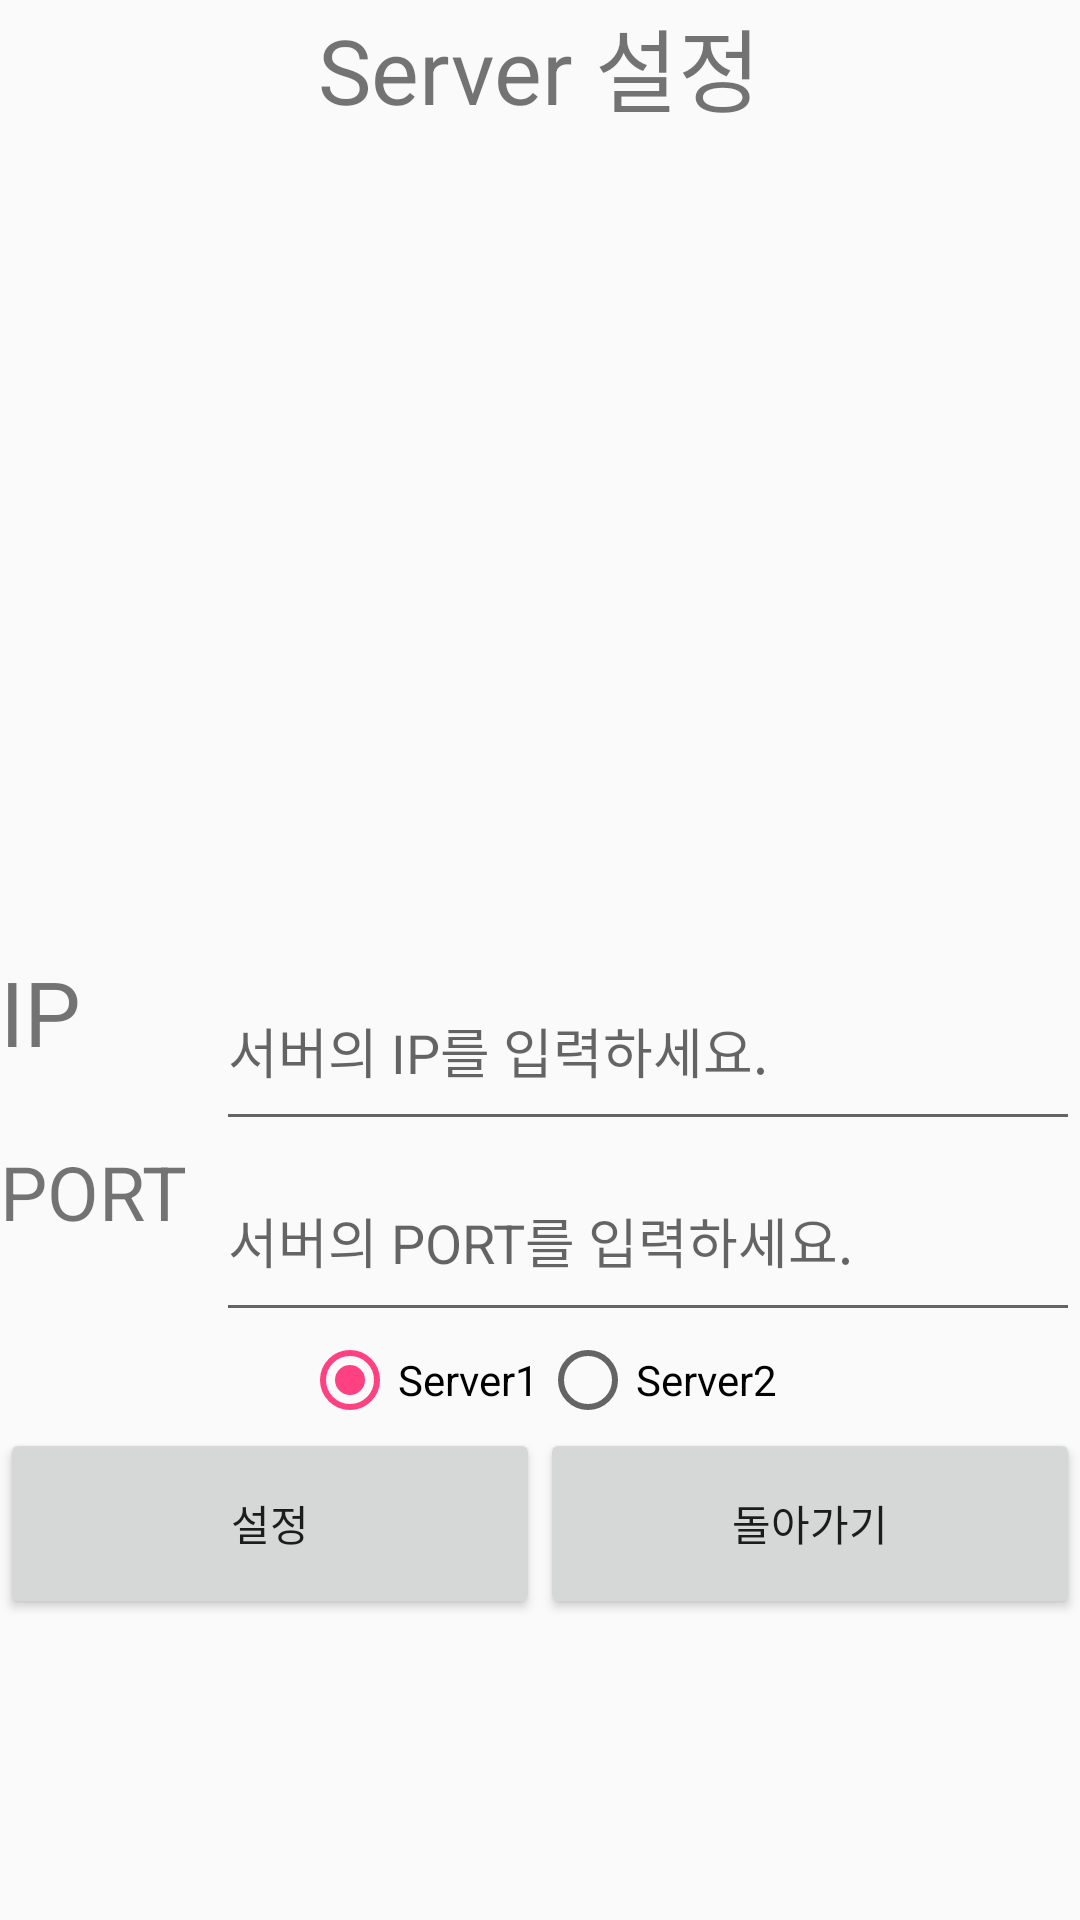

Reconstruct the res/layout file that produces this screen, plus the resources it refers to.
<!-- AndroidManifest.xml: application theme AppTheme -->
<!-- res/layout/activity_setting.xml -->
<?xml version="1.0" encoding="utf-8"?>
<LinearLayout xmlns:android="http://schemas.android.com/apk/res/android"
    android:layout_width="match_parent"
    android:layout_height="match_parent"
    android:orientation="vertical"
    >
    <TextView
        android:textSize="30dp"
        android:layout_width="wrap_content"
        android:layout_height="0dp"
        android:layout_weight="0.1"
        android:layout_gravity="center"
        android:text="Server 설정"
        />
    <TextView
        android:id="@+id/tv_ip"
        android:layout_width="wrap_content"
        android:textSize="20dp"
        android:layout_height="0dp"
        android:layout_weight="0.1"
        android:layout_gravity="center"
        />
    <TextView
        android:id="@+id/tv_port"
        android:layout_width="wrap_content"
        android:textSize="20dp"
        android:layout_height="0dp"
        android:layout_weight="0.1"
        android:layout_gravity="center"
        />
    <TextView
        android:id="@+id/tv_list"
        android:layout_width="wrap_content"
        android:textSize="20dp"
        android:layout_height="0dp"
        android:layout_weight="0.1"
        android:layout_gravity="center"
        />
    <TextView
        android:id="@+id/tv_update"
        android:layout_width="wrap_content"
        android:textSize="20dp"
        android:layout_height="0dp"
        android:layout_weight="0.1"
        android:layout_gravity="center"
        />

    <LinearLayout
        android:layout_width="match_parent"
        android:layout_height="0dp"
        android:layout_weight="0.1"
        android:orientation="horizontal"
        >
        <TextView
            android:layout_width="0dp"
            android:layout_weight="0.2"
            android:layout_height="match_parent"
            android:textSize="30dp"
            android:text="IP"
            />
        <EditText
            android:id="@+id/et_server_ip"
            android:layout_width="0dp"
            android:layout_weight="0.8"
            android:layout_height="match_parent"
            android:hint="서버의 IP를 입력하세요."
            android:inputType="number"
            android:digits="0123456789."
            />
    </LinearLayout>
    <LinearLayout
        android:layout_width="match_parent"
        android:layout_height="0dp"
        android:layout_weight="0.1"
        android:orientation="horizontal"
        >
        <TextView
            android:layout_width="0dp"
            android:layout_weight="0.2"
            android:layout_height="match_parent"
            android:textSize="25dp"
            android:text="PORT"
            />
        <EditText
            android:id="@+id/et_server_port"
            android:layout_width="0dp"
            android:layout_weight="0.8"
            android:layout_height="match_parent"
            android:hint="서버의 PORT를 입력하세요."
            android:inputType="number"
            android:digits="0123456789."
            />
    </LinearLayout>

    <RadioGroup
        android:id="@+id/radioGroup"
        android:layout_width="match_parent"
        android:layout_height="wrap_content"
        android:orientation="horizontal"
        android:gravity="center"
        >
         <RadioButton
             android:id="@+id/rd_server1"
             android:layout_width="wrap_content"
             android:layout_height="match_parent"
             android:text="Server1"
             android:checked="true"
             />
        <RadioButton
            android:id="@+id/rd_server2"
            android:layout_width="wrap_content"
            android:layout_height="match_parent"
            android:text="Server2"
            />
    </RadioGroup>

    <LinearLayout
        android:layout_width="match_parent"
        android:layout_height="0dp"
        android:layout_weight="0.1"
        android:orientation="horizontal"
        android:layout_marginBottom="100dp"

        >
        <Button
            android:id="@+id/bnt_set_ip"
            android:layout_width="0dp"
            android:layout_weight="0.8"
            android:layout_height="match_parent"
            android:text="설정"
            />

        <Button
            android:id="@+id/bnt_cancel_ip"
            android:layout_width="0dp"
            android:layout_weight="0.8"
            android:layout_height="match_parent"
            android:text="돌아가기"
            />

    </LinearLayout>


</LinearLayout>
<!-- resources referenced by this layout -->
<resources>
  <style name="AppTheme" parent="Theme.AppCompat.Light.DarkActionBar">
          
          <item name="colorPrimary">@color/colorPrimary</item>
          <item name="colorPrimaryDark">@color/colorPrimaryDark</item>
          <item name="colorAccent">@color/colorAccent</item>
          <item name="windowActionBar">false</item>
          <item name="windowNoTitle">true</item>
      </style>
  <color name="colorPrimary">#3F51B5</color>
  <color name="colorPrimaryDark">#303F9F</color>
  <color name="colorAccent">#FF4081</color>
</resources>
